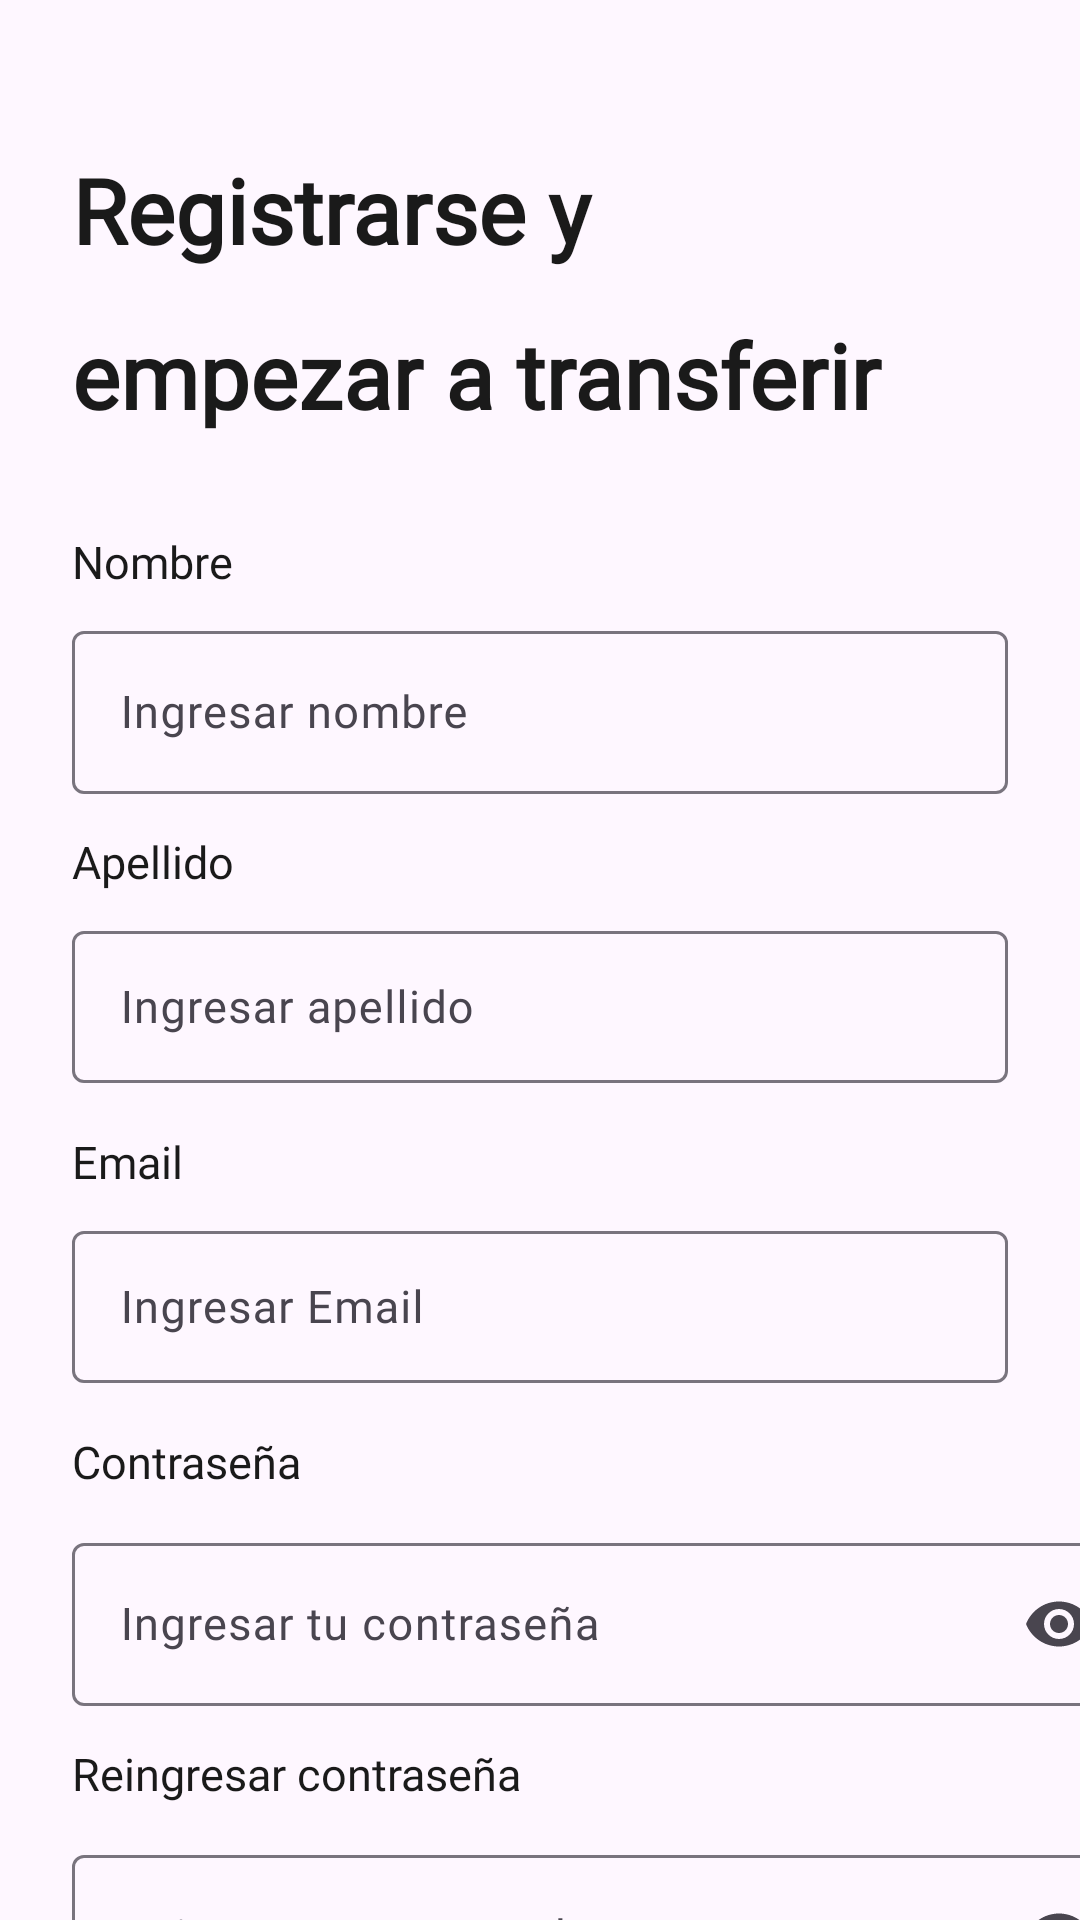

Layout XML and referenced resources for this Android screen:
<!-- AndroidManifest.xml: application theme Theme.AlkeWallet -->
<!-- res/layout/activity_signup.xml -->
<?xml version="1.0" encoding="utf-8"?>
<androidx.constraintlayout.widget.ConstraintLayout xmlns:android="http://schemas.android.com/apk/res/android"
    xmlns:app="http://schemas.android.com/apk/res-auto"
    xmlns:tools="http://schemas.android.com/tools"
    android:id="@+id/main"
    android:layout_width="match_parent"
    android:layout_height="match_parent"
    tools:context=".LoginActivity"
    android:background="@drawable/background_login">


    <TextView
        android:id="@+id/textView4"
        android:layout_width="0dp"
        android:layout_height="wrap_content"
        android:layout_marginStart="24dp"
        android:layout_marginEnd="24dp"
        android:fontFamily="@font/jua"
        android:lineSpacingExtra="20sp"
        android:text="@string/titulo_registrarse"
        android:textColor="@color/negro"
        android:textSize="30sp"
        android:textStyle="bold"
        app:layout_constraintBottom_toBottomOf="parent"
        app:layout_constraintEnd_toEndOf="parent"
        app:layout_constraintHorizontal_bias="0.0"
        app:layout_constraintStart_toStartOf="parent"
        app:layout_constraintTop_toTopOf="parent"
        app:layout_constraintVertical_bias="0.091" />

    <Button
        android:id="@+id/button_login"
        android:layout_width="350dp"
        android:layout_height="0dp"
        android:layout_marginTop="24dp"
        android:backgroundTint="@color/button_blue"
        android:fontFamily="@font/jua"
        android:text="@string/button_crear_cuenta2"
        android:textAlignment="center"
        android:textSize="20sp"
        app:cornerRadius="8dp"
        app:layout_constraintEnd_toEndOf="@+id/textInputLayout8"
        app:layout_constraintHorizontal_bias="0.0"
        app:layout_constraintStart_toStartOf="@+id/textInputLayout8"
        app:layout_constraintTop_toBottomOf="@+id/textInputLayout8" />

    <Button
        android:id="@+id/button_logear"
        android:layout_width="wrap_content"
        android:layout_height="wrap_content"
        android:background="@android:color/transparent"
        android:fontFamily="@font/jua"
        android:text="@string/cuenta_existe2"
        android:textAlignment="center"
        android:textColor="@color/text_blue"
        android:textSize="15sp"
        app:layout_constraintBottom_toBottomOf="parent"
        app:layout_constraintEnd_toEndOf="parent"
        app:layout_constraintHorizontal_bias="0.497"
        app:layout_constraintStart_toStartOf="parent"
        app:layout_constraintTop_toBottomOf="@+id/button_login"
        app:layout_constraintVertical_bias="0.0" />

    <com.google.android.material.textfield.TextInputLayout
        android:id="@+id/textInputLayout6"
        android:layout_width="353dp"
        android:layout_height="0dp"
        android:layout_marginTop="364dp"
        app:endIconMode="password_toggle"
        app:layout_constraintEnd_toEndOf="@+id/textInputLayout7"
        app:layout_constraintHorizontal_bias="0.0"
        app:layout_constraintStart_toStartOf="@+id/textInputLayout7"
        app:layout_constraintTop_toBottomOf="@+id/textView4"
        tools:ignore="MissingConstraints">

        <com.google.android.material.textfield.TextInputEditText
            android:layout_width="match_parent"
            android:layout_height="wrap_content"
            android:fontFamily="@font/jua"
            android:hint="@string/password_hint"
            android:inputType="textPassword"
            android:textSize="15sp" />
    </com.google.android.material.textfield.TextInputLayout>

    <TextView
        android:id="@+id/textView3"
        android:layout_width="wrap_content"
        android:layout_height="wrap_content"
        android:layout_marginTop="32dp"
        android:fontFamily="@font/jua"
        android:text="@string/nombre"
        android:textColor="@color/negro"
        android:textSize="15sp"
        app:layout_constraintEnd_toEndOf="@+id/textView4"
        app:layout_constraintHorizontal_bias="0.0"
        app:layout_constraintStart_toStartOf="@+id/textView4"
        app:layout_constraintTop_toBottomOf="@+id/textView4" />

    <com.google.android.material.textfield.TextInputLayout
        android:id="@+id/textInputLayout"
        android:layout_width="0dp"
        android:layout_height="wrap_content"
        android:layout_marginTop="60dp"
        app:layout_constraintEnd_toEndOf="@+id/textView4"
        app:layout_constraintHorizontal_bias="0.0"
        app:layout_constraintStart_toStartOf="@+id/textView4"
        app:layout_constraintTop_toBottomOf="@+id/textView4">

        <com.google.android.material.textfield.TextInputEditText
            android:id="@+id/input_name"
            android:layout_width="match_parent"
            android:layout_height="match_parent"
            android:fontFamily="@font/jua"
            android:hint="@string/ingresar_nombre"
            android:textSize="15sp" />
    </com.google.android.material.textfield.TextInputLayout>

    <TextView
        android:id="@+id/apellido"
        android:layout_width="wrap_content"
        android:layout_height="wrap_content"
        android:layout_marginTop="132dp"
        android:fontFamily="@font/jua"
        android:text="@string/apellido"
        android:textColor="@color/negro"
        android:textSize="15sp"
        app:layout_constraintEnd_toEndOf="@+id/textView3"
        app:layout_constraintHorizontal_bias="0.0"
        app:layout_constraintStart_toStartOf="@+id/textView3"
        app:layout_constraintTop_toBottomOf="@+id/textView4" />

    <com.google.android.material.textfield.TextInputLayout
        android:id="@+id/textInputLayout1"
        android:layout_width="0dp"
        android:layout_height="wrap_content"
        android:layout_marginTop="60dp"
        app:layout_constraintEnd_toEndOf="@+id/textView4"
        app:layout_constraintHorizontal_bias="0.0"
        app:layout_constraintStart_toStartOf="@+id/textView4"
        app:layout_constraintTop_toBottomOf="@+id/textView4">

    </com.google.android.material.textfield.TextInputLayout>

    <com.google.android.material.textfield.TextInputLayout
        android:id="@+id/textInputLayout5"
        android:layout_width="391dp"
        android:layout_height="wrap_content"
        app:layout_constraintEnd_toEndOf="@+id/textInputLayout"
        app:layout_constraintTop_toBottomOf="@+id/textView4">

    </com.google.android.material.textfield.TextInputLayout>

    <com.google.android.material.textfield.TextInputLayout
        android:id="@+id/textInputLayout4"
        android:layout_width="0dp"
        android:layout_height="56dp"
        android:layout_marginTop="160dp"
        app:layout_constraintEnd_toEndOf="@+id/textInputLayout"
        app:layout_constraintHorizontal_bias="0.0"
        app:layout_constraintStart_toStartOf="@+id/textInputLayout"
        app:layout_constraintTop_toBottomOf="@+id/textView4">

        <com.google.android.material.textfield.TextInputEditText
            android:layout_width="match_parent"
            android:layout_height="wrap_content"
            android:fontFamily="@font/jua"
            android:hint="@string/ingresar_apellido"
            android:textSize="15sp" />
    </com.google.android.material.textfield.TextInputLayout>

    <TextView
        android:id="@+id/email"
        android:layout_width="wrap_content"
        android:layout_height="wrap_content"
        android:layout_marginTop="232dp"
        android:fontFamily="@font/jua"
        android:text="@string/email"
        android:textColor="@color/negro"
        android:textSize="15sp"
        app:layout_constraintEnd_toEndOf="@+id/apellido"
        app:layout_constraintHorizontal_bias="0.0"
        app:layout_constraintStart_toStartOf="@+id/textInputLayout4"
        app:layout_constraintTop_toBottomOf="@+id/textView4" />

    <com.google.android.material.textfield.TextInputLayout
        android:id="@+id/textInputLayout7"
        android:layout_width="0dp"
        android:layout_height="56dp"
        android:layout_marginTop="260dp"
        app:layout_constraintEnd_toEndOf="@+id/textInputLayout4"
        app:layout_constraintHorizontal_bias="0.0"
        app:layout_constraintStart_toStartOf="@+id/textInputLayout4"
        app:layout_constraintTop_toBottomOf="@+id/textView4">

        <com.google.android.material.textfield.TextInputEditText
            android:layout_width="match_parent"
            android:layout_height="wrap_content"
            android:fontFamily="@font/jua"
            android:hint="@string/email_hint2"
            android:textSize="15sp" />
    </com.google.android.material.textfield.TextInputLayout>

    <TextView
        android:id="@+id/textView9"
        android:layout_width="wrap_content"
        android:layout_height="wrap_content"
        android:layout_marginTop="332dp"
        android:fontFamily="@font/jua"
        android:text="@string/password"
        android:textColor="@color/negro"
        android:textSize="15sp"
        app:layout_constraintEnd_toEndOf="@+id/email"
        app:layout_constraintHorizontal_bias="0.0"
        app:layout_constraintStart_toStartOf="@+id/email"
        app:layout_constraintTop_toBottomOf="@+id/textView4" />

    <TextView
        android:id="@+id/textView10"
        android:layout_width="wrap_content"
        android:layout_height="wrap_content"
        android:layout_marginTop="436dp"
        android:fontFamily="@font/jua"
        android:text="@string/re_password"
        android:textColor="@color/negro"
        android:textSize="15sp"
        app:layout_constraintEnd_toEndOf="@+id/textView9"
        app:layout_constraintHorizontal_bias="0.0"
        app:layout_constraintStart_toStartOf="@+id/textView9"
        app:layout_constraintTop_toBottomOf="@+id/textView4" />

    <com.google.android.material.textfield.TextInputLayout
        android:id="@+id/textInputLayout8"
        android:layout_width="0dp"
        android:layout_height="wrap_content"
        android:layout_marginTop="468dp"
        app:endIconMode="password_toggle"
        app:layout_constraintEnd_toEndOf="@+id/textInputLayout6"
        app:layout_constraintHorizontal_bias="0.0"
        app:layout_constraintStart_toStartOf="@+id/textInputLayout6"
        app:layout_constraintTop_toBottomOf="@+id/textView4">

        <com.google.android.material.textfield.TextInputEditText
            android:layout_width="match_parent"
            android:layout_height="wrap_content"
            android:fontFamily="@font/jua"
            android:hint="@string/re_password_hint"
            android:inputType="textPassword"
            android:textSize="15sp" />
    </com.google.android.material.textfield.TextInputLayout>

</androidx.constraintlayout.widget.ConstraintLayout>
<!-- resources referenced by this layout -->
<resources>
  <color name="button_blue">#1A87DD</color>
  <color name="negro">#1A1A1A</color>
  <color name="text_blue">#1A87DD</color>
  <string name="apellido">Apellido</string>
  <string name="button_crear_cuenta2">Crear cuenta</string>
  <string name="cuenta_existe2">Ya tienes una cuenta??</string>
  <string name="email">Email</string>
  <string name="email_hint2">Ingresar Email</string>
  <string name="ingresar_apellido">Ingresar apellido</string>
  <string name="ingresar_nombre">Ingresar nombre</string>
  <string name="nombre">Nombre</string>
  <string name="password">Contraseña</string>
  <string name="password_hint">Ingresar tu contraseña</string>
  <string name="re_password">Reingresar contraseña</string>
  <string name="re_password_hint">Reingresar password</string>
  <string name="titulo_registrarse">Registrarse y \nempezar a transferir</string>
  <style name="Theme.AlkeWallet" parent="Base.Theme.AlkeWallet" />
  <style name="Base.Theme.AlkeWallet" parent="Theme.Material3.DayNight.NoActionBar">
          
          
      </style>
</resources>
